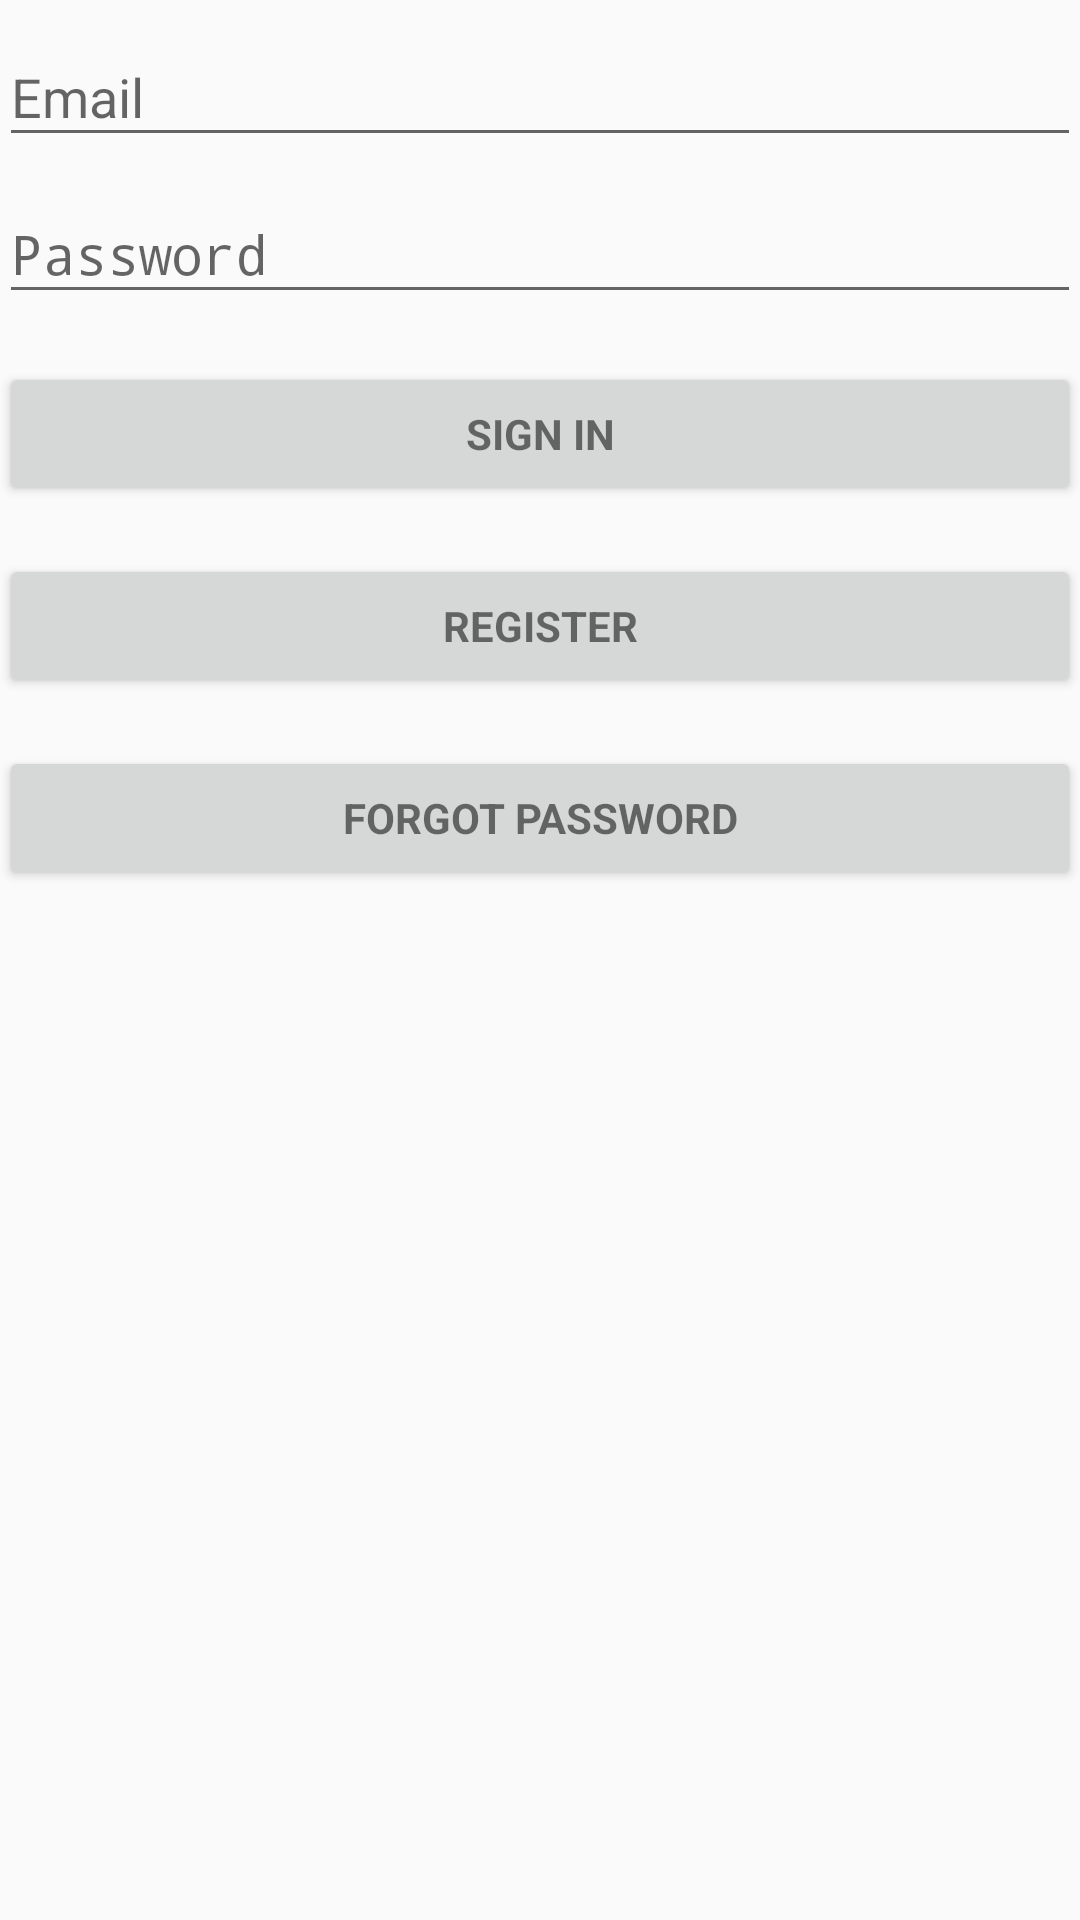

Here is an Android app screen rendered from its layout file. Give the layout XML and the strings, colors and styles it references.
<!-- AndroidManifest.xml: application theme AppTheme -->
<!-- res/layout/activity_login.xml -->
<LinearLayout xmlns:android="http://schemas.android.com/apk/res/android"
    xmlns:tools="http://schemas.android.com/tools"
    android:layout_width="match_parent"
    android:layout_height="match_parent"
    android:gravity="center_horizontal"
    android:orientation="vertical"
    android:paddingBottom="@dimen/activity_vertical_margin"
    android:paddingLeft="@dimen/activity_horizontal_margin"
    android:paddingRight="@dimen/activity_horizontal_margin"
    android:paddingTop="@dimen/activity_vertical_margin"
    tools:context="com.lazeebear.parkhere.LoginActivity">

    
    <ProgressBar
        android:id="@+id/login_progress"
        style="?android:attr/progressBarStyleLarge"
        android:layout_width="wrap_content"
        android:layout_height="wrap_content"
        android:layout_marginBottom="8dp"
        android:visibility="gone" />

    <ScrollView
        android:id="@+id/login_form"
        android:layout_width="match_parent"
        android:layout_height="match_parent">

        <LinearLayout
            android:id="@+id/email_login_form"
            android:layout_width="match_parent"
            android:layout_height="wrap_content"
            android:orientation="vertical">

            <android.support.design.widget.TextInputLayout
                android:layout_width="match_parent"
                android:layout_height="wrap_content">

                <AutoCompleteTextView
                    android:id="@+id/email"
                    android:layout_width="match_parent"
                    android:layout_height="wrap_content"
                    android:hint="@string/prompt_email"
                    android:inputType="textEmailAddress"
                    android:maxLines="1"
                    android:singleLine="true" />

            </android.support.design.widget.TextInputLayout>

            <android.support.design.widget.TextInputLayout
                android:layout_width="match_parent"
                android:layout_height="wrap_content">

                <EditText
                    android:id="@+id/password"
                    android:layout_width="match_parent"
                    android:layout_height="wrap_content"
                    android:hint="@string/prompt_password"
                    android:imeActionId="@+id/login"
                    android:imeActionLabel="@string/action_sign_in"
                    android:imeOptions="actionUnspecified"
                    android:inputType="textPassword"
                    android:maxLines="1"
                    android:singleLine="true" />

            </android.support.design.widget.TextInputLayout>

            <Button
                android:id="@+id/email_sign_in_button"
                style="?android:textAppearanceSmall"
                android:layout_width="match_parent"
                android:layout_height="wrap_content"
                android:layout_marginTop="16dp"
                android:text="@string/action_sign_in"
                android:textStyle="bold" />

            <Button
                android:id="@+id/register_button"
                style="?android:textAppearanceSmall"
                android:layout_width="match_parent"
                android:layout_height="wrap_content"
                android:layout_marginTop="16dp"
                android:text="@string/action_register"
                android:textStyle="bold"/>

            <Button
                android:id="@+id/forgot_password_button"
                style="?android:textAppearanceSmall"
                android:layout_width="match_parent"
                android:layout_height="wrap_content"
                android:layout_marginTop="16dp"
                android:text="Forgot password"
                android:textStyle="bold" />

        </LinearLayout>
    </ScrollView>
</LinearLayout>
<!-- resources referenced by this layout -->
<resources>
  <string name="action_register">Register</string>
  <string name="action_sign_in">Sign in</string>
  <string name="prompt_email">Email</string>
  <string name="prompt_password">Password</string>
  <style name="AppTheme" parent="Theme.AppCompat.Light.DarkActionBar">
          
          <item name="colorPrimary">@color/colorPrimary</item>
          <item name="colorPrimaryDark">@color/colorPrimaryDark</item>
          <item name="colorAccent">@color/colorAccent</item>
      </style>
  <color name="colorPrimary">#3F51B5</color>
  <color name="colorPrimaryDark">#303F9F</color>
  <color name="colorAccent">#FF4081</color>
</resources>
